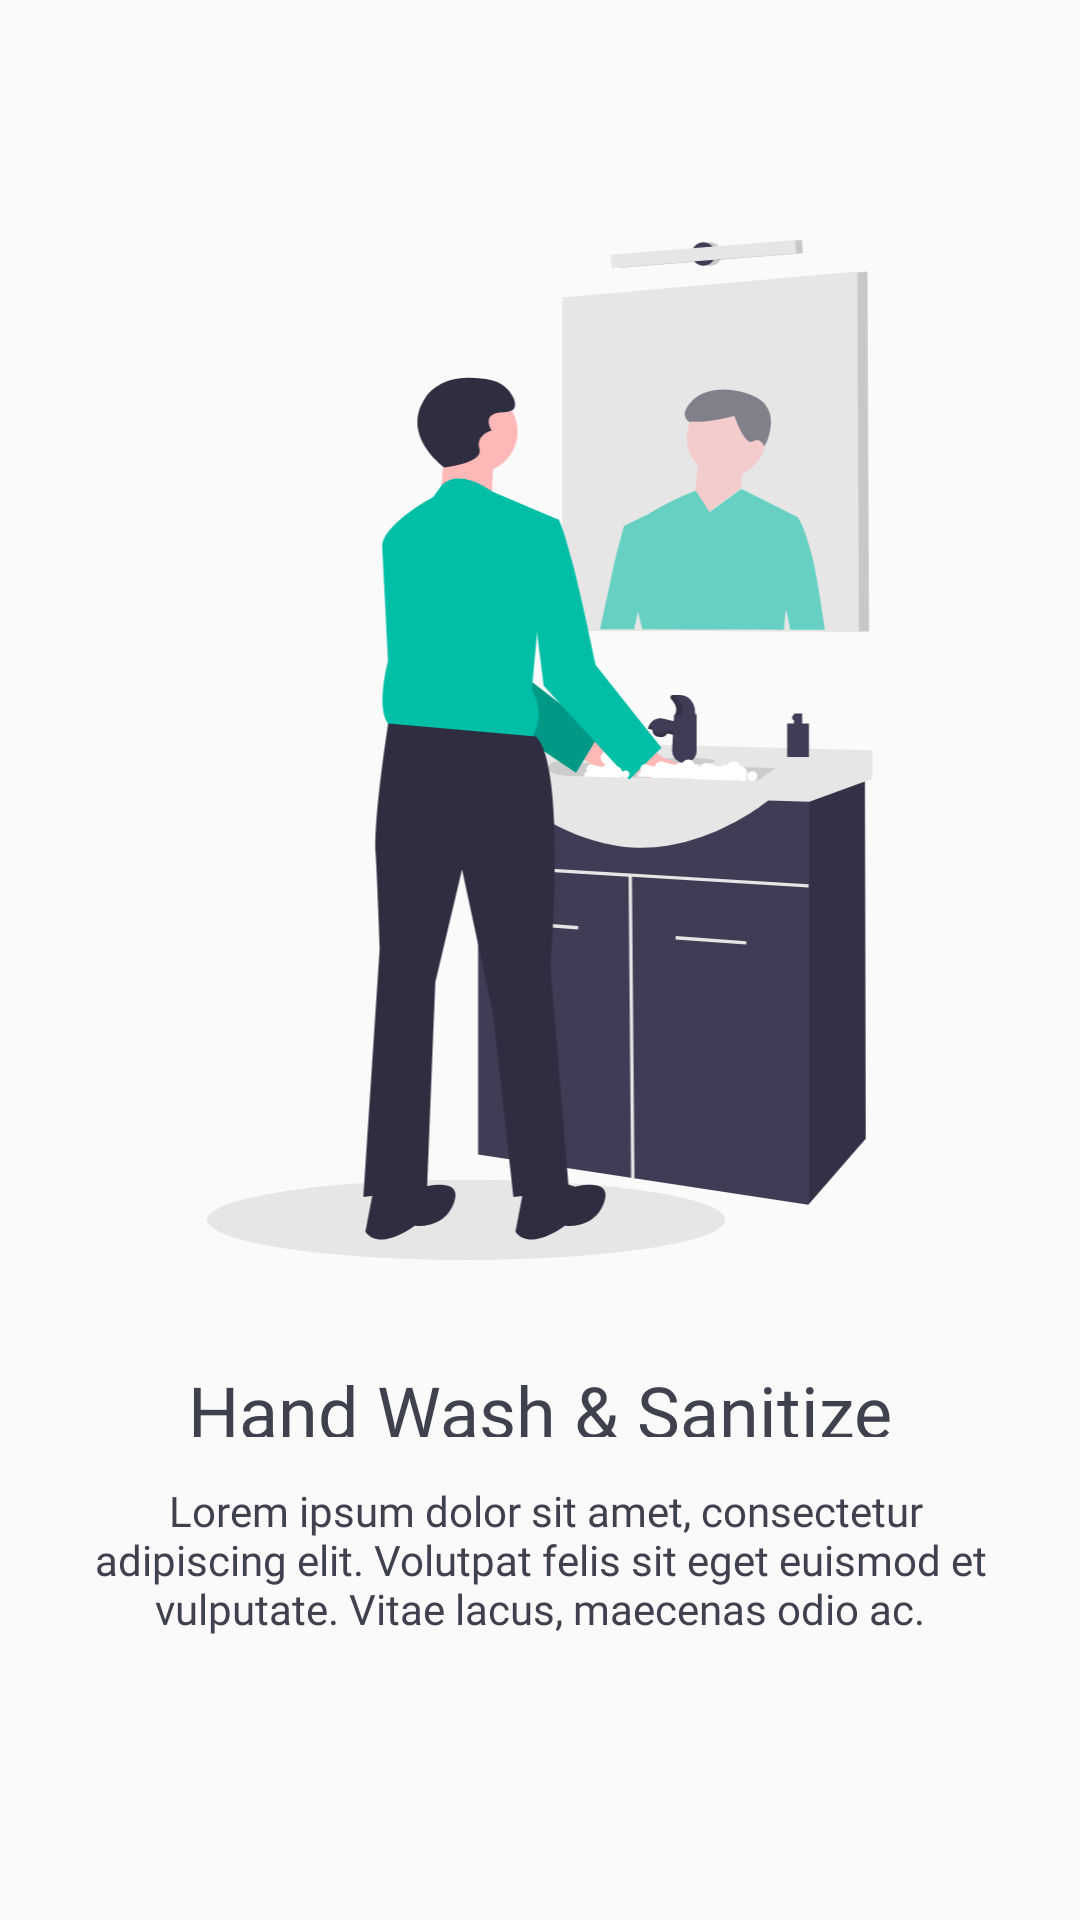

This screen was rendered from an Android layout file. Write that file and the resources it references.
<!-- AndroidManifest.xml: application theme AppTheme -->
<!-- res/layout/fragment_intro2.xml -->
<?xml version="1.0" encoding="utf-8"?>
<androidx.appcompat.widget.LinearLayoutCompat xmlns:android="http://schemas.android.com/apk/res/android"
    xmlns:app="http://schemas.android.com/apk/res-auto"
    xmlns:tools="http://schemas.android.com/tools"
    android:layout_width="match_parent"
    android:layout_height="match_parent"
    android:orientation="vertical"
    android:paddingStart="30dp"
    android:paddingTop="56dp"
    android:paddingEnd="30dp"
    android:paddingBottom="22dp"
    tools:context=".ui.MainActivity">


    <View
        android:layout_width="match_parent"
        android:layout_height="24dp" />

    <ImageView
        android:layout_width="match_parent"
        android:layout_height="340dp"
        android:src="@drawable/ic_wash_hands" />

    <View
        android:layout_width="match_parent"
        android:layout_height="34dp" />

    <TextView
        android:layout_width="match_parent"
        android:layout_height="25dp"
        android:fontFamily="@font/roboto_regular"
        android:text="Hand Wash &amp; Sanitize"
        android:textColor="@color/brightGray"
        android:textFontWeight="500"
        android:gravity="center"
        android:textSize="24sp" />

    <View
        android:layout_width="match_parent"
        android:layout_height="15dp" />

    <TextView
        android:layout_width="match_parent"
        android:layout_height="wrap_content"
        android:fontFamily="@font/roboto_regular"
        android:text=" Lorem ipsum dolor sit amet, consectetur adipiscing elit. Volutpat felis sit eget euismod et vulputate. Vitae lacus, maecenas odio ac."
        android:gravity="center"
        android:textColor="@color/brightGray"
        android:textFontWeight="400"
        android:textSize="14sp" />




</androidx.appcompat.widget.LinearLayoutCompat>
<!-- resources referenced by this layout -->
<resources>
  <color name="brightGray">#3F414E</color>
  <!-- drawable ic_wash_hands: vector/xml drawable (drawable, 25118 chars, omitted) -->
  <style name="AppTheme" parent="Theme.AppCompat.Light.NoActionBar">
          
          <item name="colorPrimary">@color/colorPrimary</item>
          <item name="colorPrimaryDark">@color/white</item>
          <item name="colorAccent">@color/colorAccent</item>
          <item name="android:windowLightStatusBar" tools:targetApi="m">true</item>
      </style>
  <color name="colorPrimary">#00BFA6</color>
  <color name="white">#FFFFFFFF</color>
  <color name="colorAccent">#FFBB86FC</color>
</resources>
